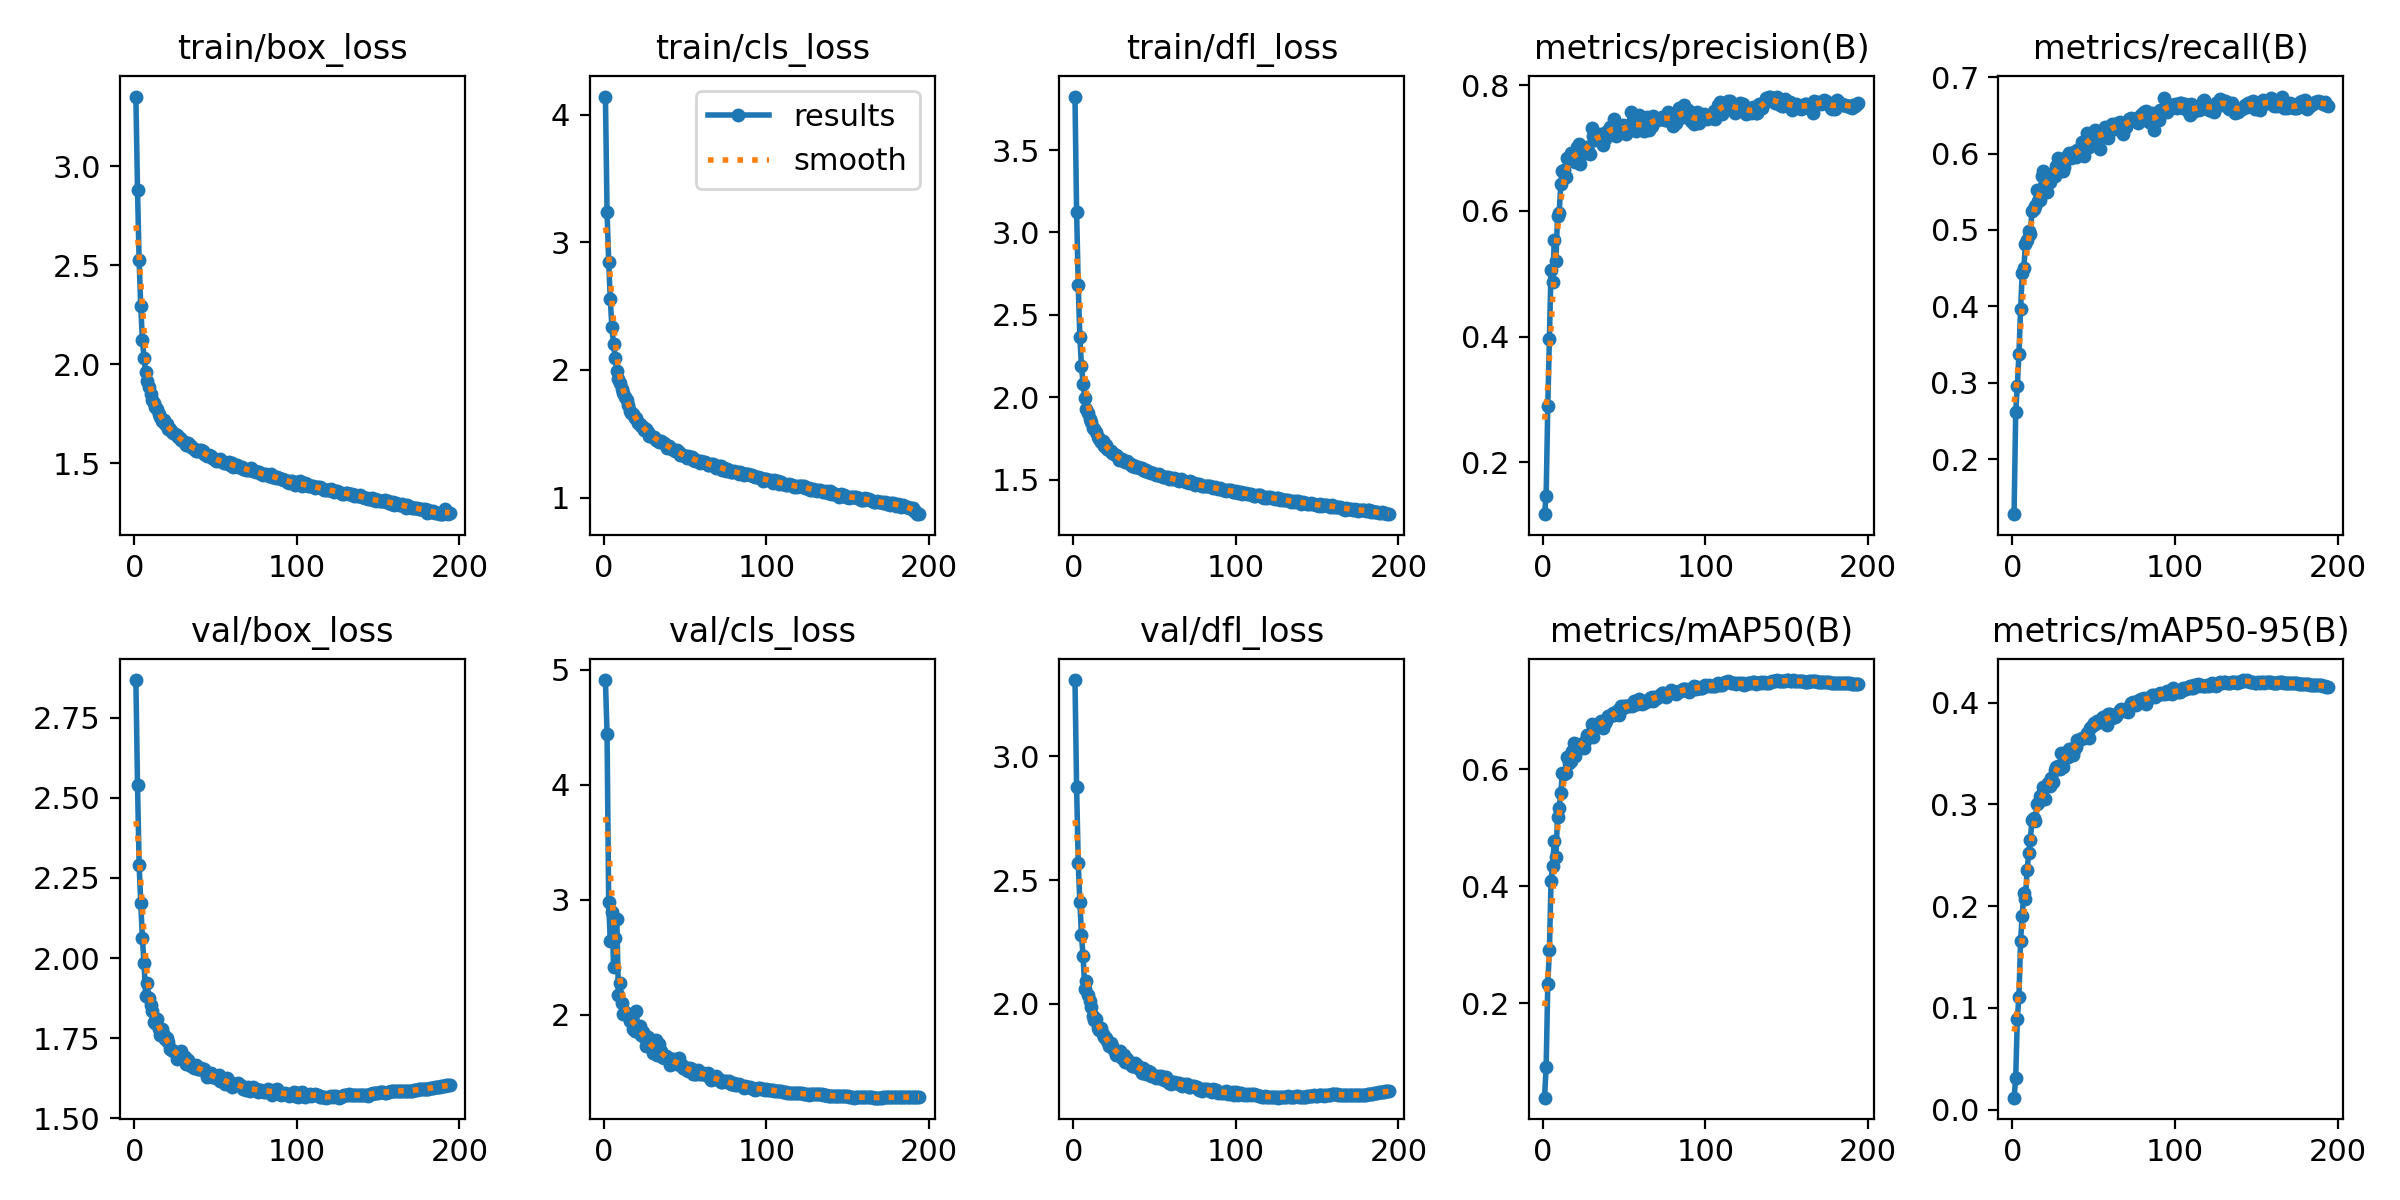

Source data for this figure (header and first rows):
epoch, train/box_loss, train/cls_loss, train/dfl_loss, metrics/precision(B), metrics/recall(B), metrics/mAP50(B), metrics/mAP50-95(B), val/box_loss, val/cls_loss, val/dfl_loss, lr/pg0, lr/pg1, lr/pg2
1, 3.351, 4.143, 3.825, 0.1175, 0.128, 0.0387, 0.01181, 2.868, 4.912, 3.308, 0.07004, 0.003329, 0.003329
2, 2.881, 3.238, 3.125, 0.1471, 0.2615, 0.09084, 0.03111, 2.541, 4.446, 2.877, 0.04, 0.006629, 0.006629
3, 2.525, 2.846, 2.68, 0.2892, 0.2955, 0.2331, 0.08945, 2.291, 2.978, 2.568, 0.009939, 0.009897, 0.009897
4, 2.293, 2.552, 2.364, 0.3967, 0.3381, 0.2909, 0.1111, 2.172, 2.64, 2.414, 0.009851, 0.009851, 0.009851
5, 2.124, 2.333, 2.187, 0.5063, 0.3961, 0.4092, 0.1661, 2.062, 2.899, 2.278, 0.009851, 0.009851, 0.009851
6, 2.034, 2.2, 2.082, 0.4862, 0.4433, 0.4352, 0.1908, 1.984, 2.414, 2.193, 0.009802, 0.009802, 0.009802
7, 1.963, 2.09, 1.994, 0.5542, 0.4503, 0.4782, 0.2127, 1.881, 2.665, 2.061, 0.009753, 0.009753, 0.009753
8, 1.915, 1.995, 1.931, 0.5199, 0.4812, 0.4507, 0.2073, 1.921, 2.833, 2.094, 0.009703, 0.009703, 0.009703
9, 1.885, 1.926, 1.901, 0.5917, 0.4874, 0.5184, 0.2353, 1.875, 2.176, 2.036, 0.009654, 0.009654, 0.009654
10, 1.852, 1.898, 1.869, 0.5962, 0.499, 0.5347, 0.2521, 1.852, 2.281, 2.01, 0.009604, 0.009604, 0.009604
11, 1.823, 1.854, 1.847, 0.6424, 0.4949, 0.5597, 0.2651, 1.834, 2.108, 1.988, 0.009555, 0.009555, 0.009555
12, 1.804, 1.822, 1.812, 0.6633, 0.5253, 0.5932, 0.2843, 1.8, 2.006, 1.95, 0.009505, 0.009505, 0.009505
13, 1.787, 1.791, 1.808, 0.6647, 0.528, 0.5916, 0.2869, 1.796, 2.028, 1.933, 0.009456, 0.009456, 0.009456
14, 1.775, 1.764, 1.787, 0.6535, 0.5309, 0.5936, 0.2832, 1.811, 2.004, 1.94, 0.009406, 0.009406, 0.009406
15, 1.748, 1.727, 1.759, 0.6838, 0.5527, 0.6216, 0.3007, 1.779, 2.008, 1.905, 0.009357, 0.009357, 0.009357
16, 1.733, 1.681, 1.744, 0.6798, 0.5376, 0.6116, 0.3013, 1.761, 1.946, 1.893, 0.009307, 0.009307, 0.009307
17, 1.714, 1.662, 1.731, 0.6923, 0.5386, 0.614, 0.3077, 1.779, 1.956, 1.905, 0.009258, 0.009258, 0.009258
18, 1.721, 1.658, 1.734, 0.6851, 0.5708, 0.6318, 0.3095, 1.76, 1.881, 1.88, 0.009208, 0.009208, 0.009208
19, 1.698, 1.62, 1.703, 0.6884, 0.5767, 0.6446, 0.317, 1.748, 1.859, 1.868, 0.009158, 0.009158, 0.009158
20, 1.698, 1.627, 1.709, 0.6785, 0.5603, 0.6228, 0.3054, 1.75, 2.038, 1.864, 0.009109, 0.009109, 0.009109
21, 1.673, 1.584, 1.683, 0.7015, 0.5491, 0.6363, 0.3187, 1.737, 1.862, 1.849, 0.009059, 0.009059, 0.009059
22, 1.672, 1.573, 1.678, 0.707, 0.5649, 0.6417, 0.3214, 1.718, 1.904, 1.829, 0.00901, 0.00901, 0.00901
23, 1.658, 1.564, 1.672, 0.6751, 0.5628, 0.637, 0.3176, 1.714, 1.822, 1.843, 0.00896, 0.00896, 0.00896
24, 1.656, 1.553, 1.659, 0.6963, 0.5731, 0.6433, 0.3262, 1.709, 1.851, 1.829, 0.008911, 0.008911, 0.008911
25, 1.647, 1.53, 1.654, 0.695, 0.5729, 0.6371, 0.322, 1.707, 1.808, 1.815, 0.008861, 0.008861, 0.008861
26, 1.645, 1.534, 1.646, 0.6927, 0.5711, 0.649, 0.3339, 1.686, 1.732, 1.795, 0.008812, 0.008812, 0.008812
27, 1.635, 1.515, 1.64, 0.7018, 0.5832, 0.6595, 0.337, 1.692, 1.806, 1.796, 0.008762, 0.008762, 0.008762
28, 1.627, 1.484, 1.617, 0.6951, 0.5938, 0.6595, 0.338, 1.697, 1.752, 1.797, 0.008713, 0.008713, 0.008713
29, 1.618, 1.482, 1.624, 0.6912, 0.5826, 0.6601, 0.3349, 1.709, 1.741, 1.809, 0.008663, 0.008663, 0.008663
30, 1.615, 1.477, 1.623, 0.7315, 0.591, 0.6772, 0.3508, 1.689, 1.668, 1.782, 0.008614, 0.008614, 0.008614
31, 1.602, 1.472, 1.61, 0.7194, 0.5768, 0.6555, 0.3367, 1.692, 1.681, 1.796, 0.008564, 0.008564, 0.008564
32, 1.592, 1.45, 1.608, 0.7121, 0.5821, 0.6702, 0.3463, 1.669, 1.782, 1.767, 0.008515, 0.008515, 0.008515
33, 1.605, 1.453, 1.611, 0.7231, 0.5928, 0.6784, 0.3503, 1.681, 1.654, 1.776, 0.008466, 0.008466, 0.008466
34, 1.591, 1.437, 1.601, 0.7163, 0.5978, 0.6768, 0.3464, 1.666, 1.749, 1.762, 0.008416, 0.008416, 0.008416
35, 1.584, 1.442, 1.596, 0.7166, 0.6012, 0.6779, 0.3541, 1.664, 1.685, 1.761, 0.008367, 0.008367, 0.008367
36, 1.58, 1.433, 1.582, 0.7228, 0.5945, 0.6833, 0.3547, 1.663, 1.638, 1.75, 0.008317, 0.008317, 0.008317
37, 1.574, 1.428, 1.585, 0.7042, 0.6001, 0.6702, 0.3488, 1.657, 1.624, 1.751, 0.008268, 0.008268, 0.008268
38, 1.561, 1.409, 1.578, 0.7149, 0.6021, 0.6802, 0.353, 1.665, 1.645, 1.761, 0.008218, 0.008218, 0.008218
39, 1.564, 1.39, 1.573, 0.7262, 0.5958, 0.6832, 0.3559, 1.655, 1.636, 1.752, 0.008169, 0.008169, 0.008169
40, 1.568, 1.403, 1.577, 0.7278, 0.6042, 0.6912, 0.3631, 1.653, 1.622, 1.743, 0.008119, 0.008119, 0.008119
41, 1.566, 1.391, 1.571, 0.7329, 0.6017, 0.691, 0.3629, 1.657, 1.568, 1.738, 0.00807, 0.00807, 0.00807
42, 1.564, 1.38, 1.571, 0.727, 0.6012, 0.6928, 0.3646, 1.652, 1.569, 1.723, 0.00802, 0.00802, 0.00802
43, 1.548, 1.375, 1.555, 0.7374, 0.6153, 0.6962, 0.365, 1.653, 1.615, 1.74, 0.007971, 0.007971, 0.007971
44, 1.544, 1.367, 1.551, 0.7455, 0.5964, 0.6934, 0.3654, 1.643, 1.604, 1.724, 0.007921, 0.007921, 0.007921
45, 1.539, 1.371, 1.558, 0.7192, 0.6171, 0.6971, 0.3662, 1.629, 1.578, 1.719, 0.007872, 0.007872, 0.007872
46, 1.543, 1.358, 1.549, 0.7244, 0.6273, 0.7014, 0.37, 1.636, 1.623, 1.73, 0.007822, 0.007822, 0.007822
47, 1.538, 1.336, 1.544, 0.7297, 0.6084, 0.6927, 0.3653, 1.641, 1.563, 1.726, 0.007772, 0.007772, 0.007772
48, 1.527, 1.335, 1.538, 0.7331, 0.6229, 0.7089, 0.3749, 1.628, 1.563, 1.711, 0.007723, 0.007723, 0.007723
49, 1.524, 1.336, 1.542, 0.7363, 0.6159, 0.7047, 0.3767, 1.632, 1.538, 1.707, 0.007673, 0.007673, 0.007673
50, 1.513, 1.322, 1.531, 0.7263, 0.628, 0.7084, 0.3803, 1.627, 1.53, 1.711, 0.007624, 0.007624, 0.007624
51, 1.518, 1.312, 1.527, 0.7218, 0.6312, 0.7085, 0.3788, 1.629, 1.542, 1.701, 0.007574, 0.007574, 0.007574
52, 1.514, 1.323, 1.527, 0.7291, 0.6242, 0.7089, 0.3823, 1.634, 1.51, 1.709, 0.007525, 0.007525, 0.007525
53, 1.524, 1.321, 1.531, 0.7362, 0.6257, 0.7078, 0.3823, 1.616, 1.535, 1.701, 0.007476, 0.007476, 0.007476
54, 1.513, 1.319, 1.524, 0.7581, 0.6058, 0.7096, 0.3806, 1.625, 1.533, 1.711, 0.007426, 0.007426, 0.007426
55, 1.501, 1.29, 1.514, 0.7369, 0.6295, 0.7087, 0.3844, 1.617, 1.491, 1.697, 0.007377, 0.007377, 0.007377
56, 1.504, 1.29, 1.515, 0.7328, 0.6243, 0.7164, 0.3853, 1.607, 1.491, 1.693, 0.007327, 0.007327, 0.007327
57, 1.5, 1.295, 1.513, 0.7267, 0.6352, 0.7111, 0.3808, 1.626, 1.489, 1.705, 0.007278, 0.007278, 0.007278
58, 1.506, 1.289, 1.514, 0.7392, 0.6264, 0.7111, 0.3783, 1.617, 1.518, 1.694, 0.007228, 0.007228, 0.007228
59, 1.494, 1.272, 1.504, 0.7526, 0.6209, 0.721, 0.3889, 1.605, 1.487, 1.68, 0.007178, 0.007178, 0.007178
60, 1.501, 1.288, 1.509, 0.7362, 0.6322, 0.7147, 0.3885, 1.598, 1.484, 1.677, 0.007129, 0.007129, 0.007129
... 134 more rows
